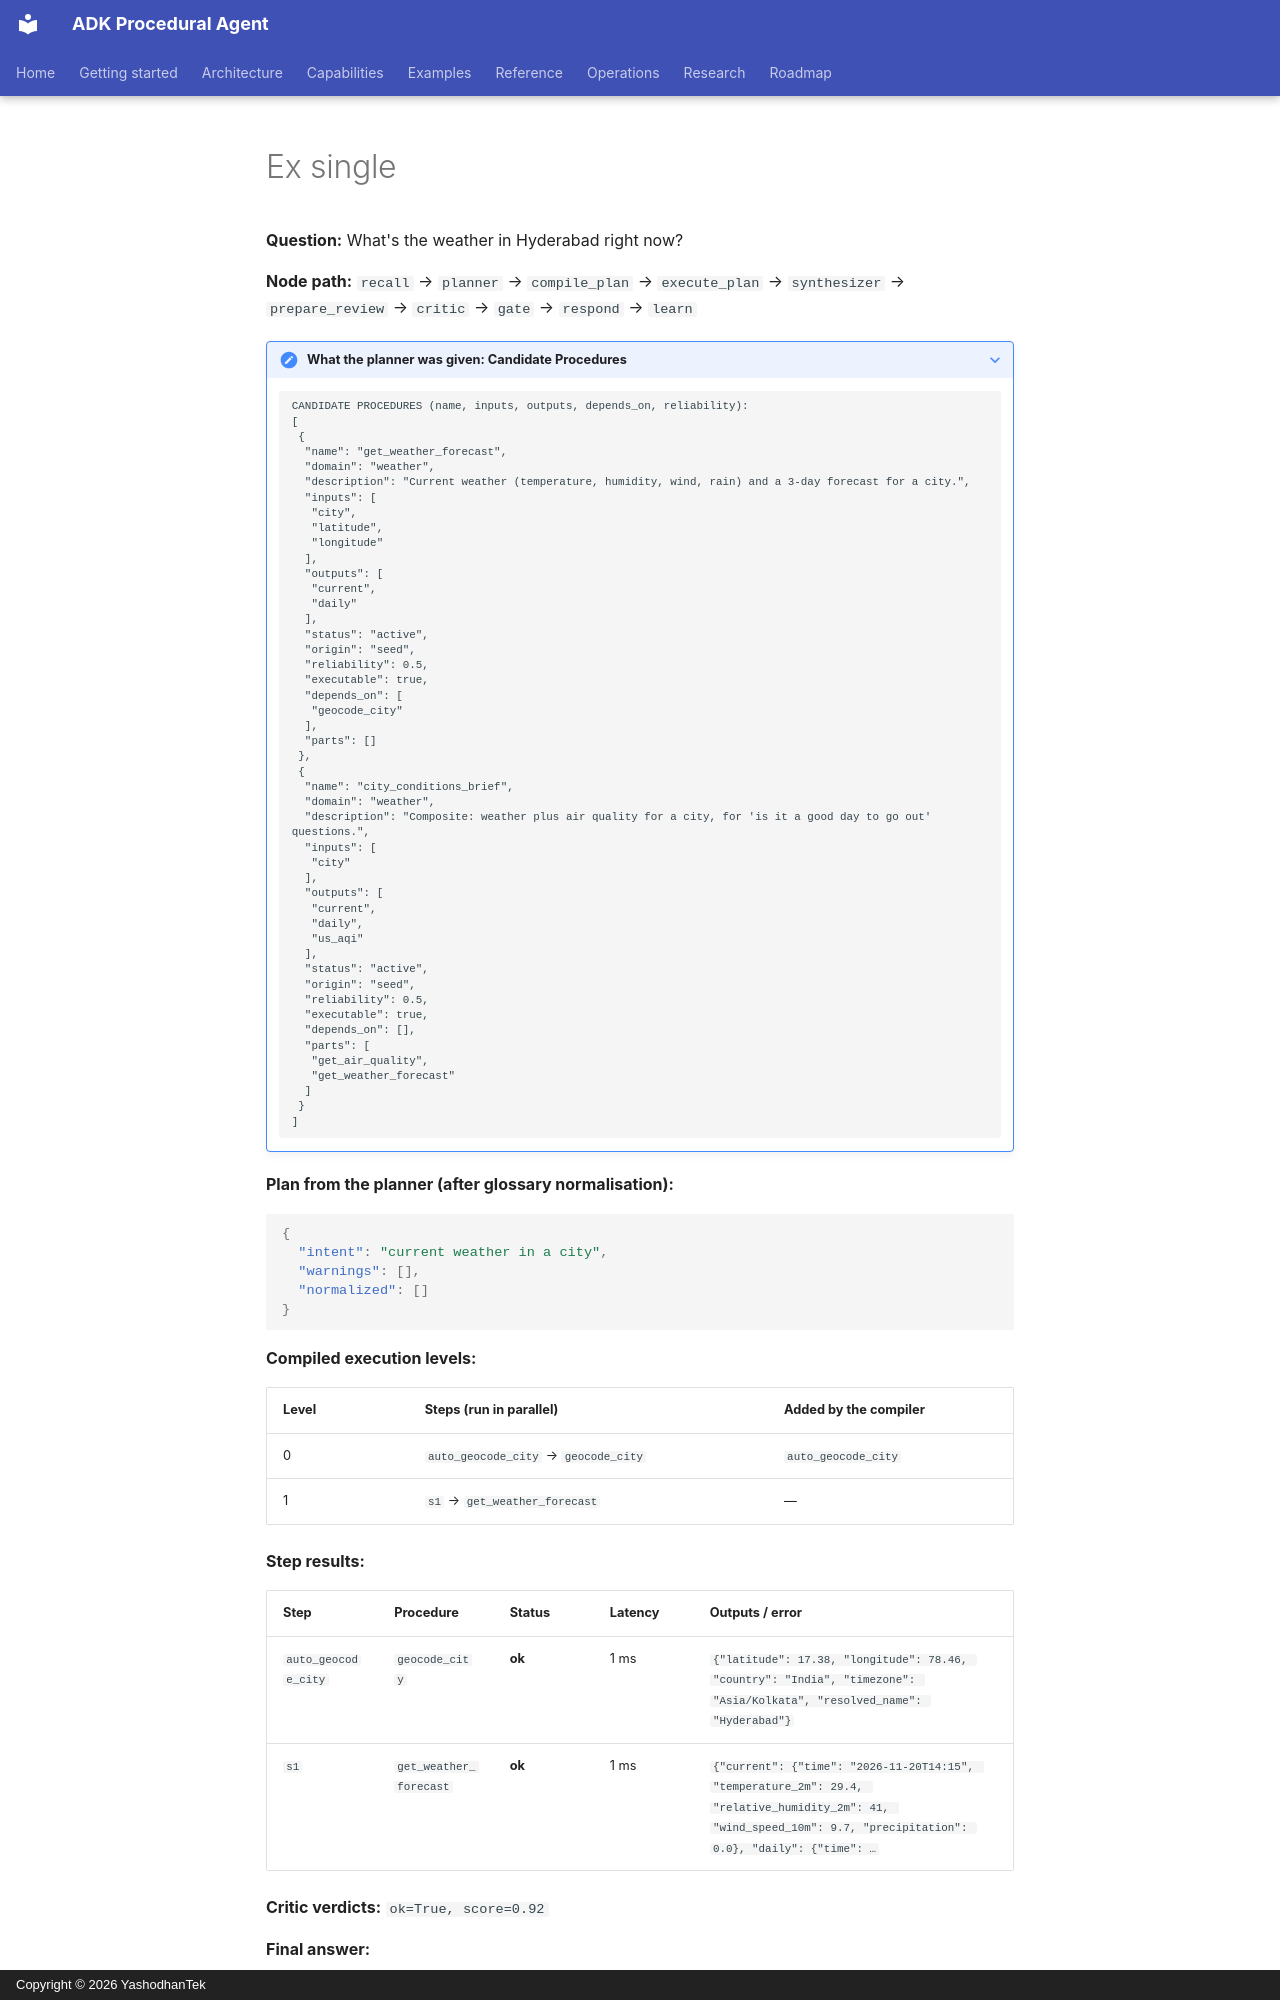

repository: yashodhantek/adk-procedural-agent · page: snippets/ex_single/index.html · generator: mkdocs · copyright: Copyright © 2026 YashodhanTek

**Question:** What's the weather in Hyderabad right now?

**Node path:** `recall` → `planner` → `compile_plan` → `execute_plan` → `synthesizer` → `prepare_review` → `critic` → `gate` → `respond` → `learn`

??? note "What the planner was given: Candidate Procedures"
    ```text
    CANDIDATE PROCEDURES (name, inputs, outputs, depends_on, reliability):
    [
     {
      "name": "get_weather_forecast",
      "domain": "weather",
      "description": "Current weather (temperature, humidity, wind, rain) and a 3-day forecast for a city.",
      "inputs": [
       "city",
       "latitude",
       "longitude"
      ],
      "outputs": [
       "current",
       "daily"
      ],
      "status": "active",
      "origin": "seed",
      "reliability": 0.5,
      "executable": true,
      "depends_on": [
       "geocode_city"
      ],
      "parts": []
     },
     {
      "name": "city_conditions_brief",
      "domain": "weather",
      "description": "Composite: weather plus air quality for a city, for 'is it a good day to go out' questions.",
      "inputs": [
       "city"
      ],
      "outputs": [
       "current",
       "daily",
       "us_aqi"
      ],
      "status": "active",
      "origin": "seed",
      "reliability": 0.5,
      "executable": true,
      "depends_on": [],
      "parts": [
       "get_air_quality",
       "get_weather_forecast"
      ]
     }
    ]
    ```

**Plan from the planner (after glossary normalisation):**

```json
{
  "intent": "current weather in a city",
  "warnings": [],
  "normalized": []
}
```

**Compiled execution levels:**

| Level | Steps (run in parallel) | Added by the compiler |
|---|---|---|
| 0 | `auto_geocode_city` → `geocode_city` | `auto_geocode_city` |
| 1 | `s1` → `get_weather_forecast` | — |

**Step results:**

| Step | Procedure | Status | Latency | Outputs / error |
|---|---|---|---|---|
| `auto_geocode_city` | `geocode_city` | **ok** | 1 ms | `{"latitude": 17.38, "longitude": 78.46, "country": "India", "timezone": "Asia/Kolkata", "resolved_name": "Hyderabad"}` |
| `s1` | `get_weather_forecast` | **ok** | 1 ms | `{"current": {"time": "2026-11-20T14:15", "temperature_2m": 29.4, "relative_humidity_2m": 41, "wind_speed_10m": 9.7, "precipitation": 0.0}, "daily": {"time": …` |
